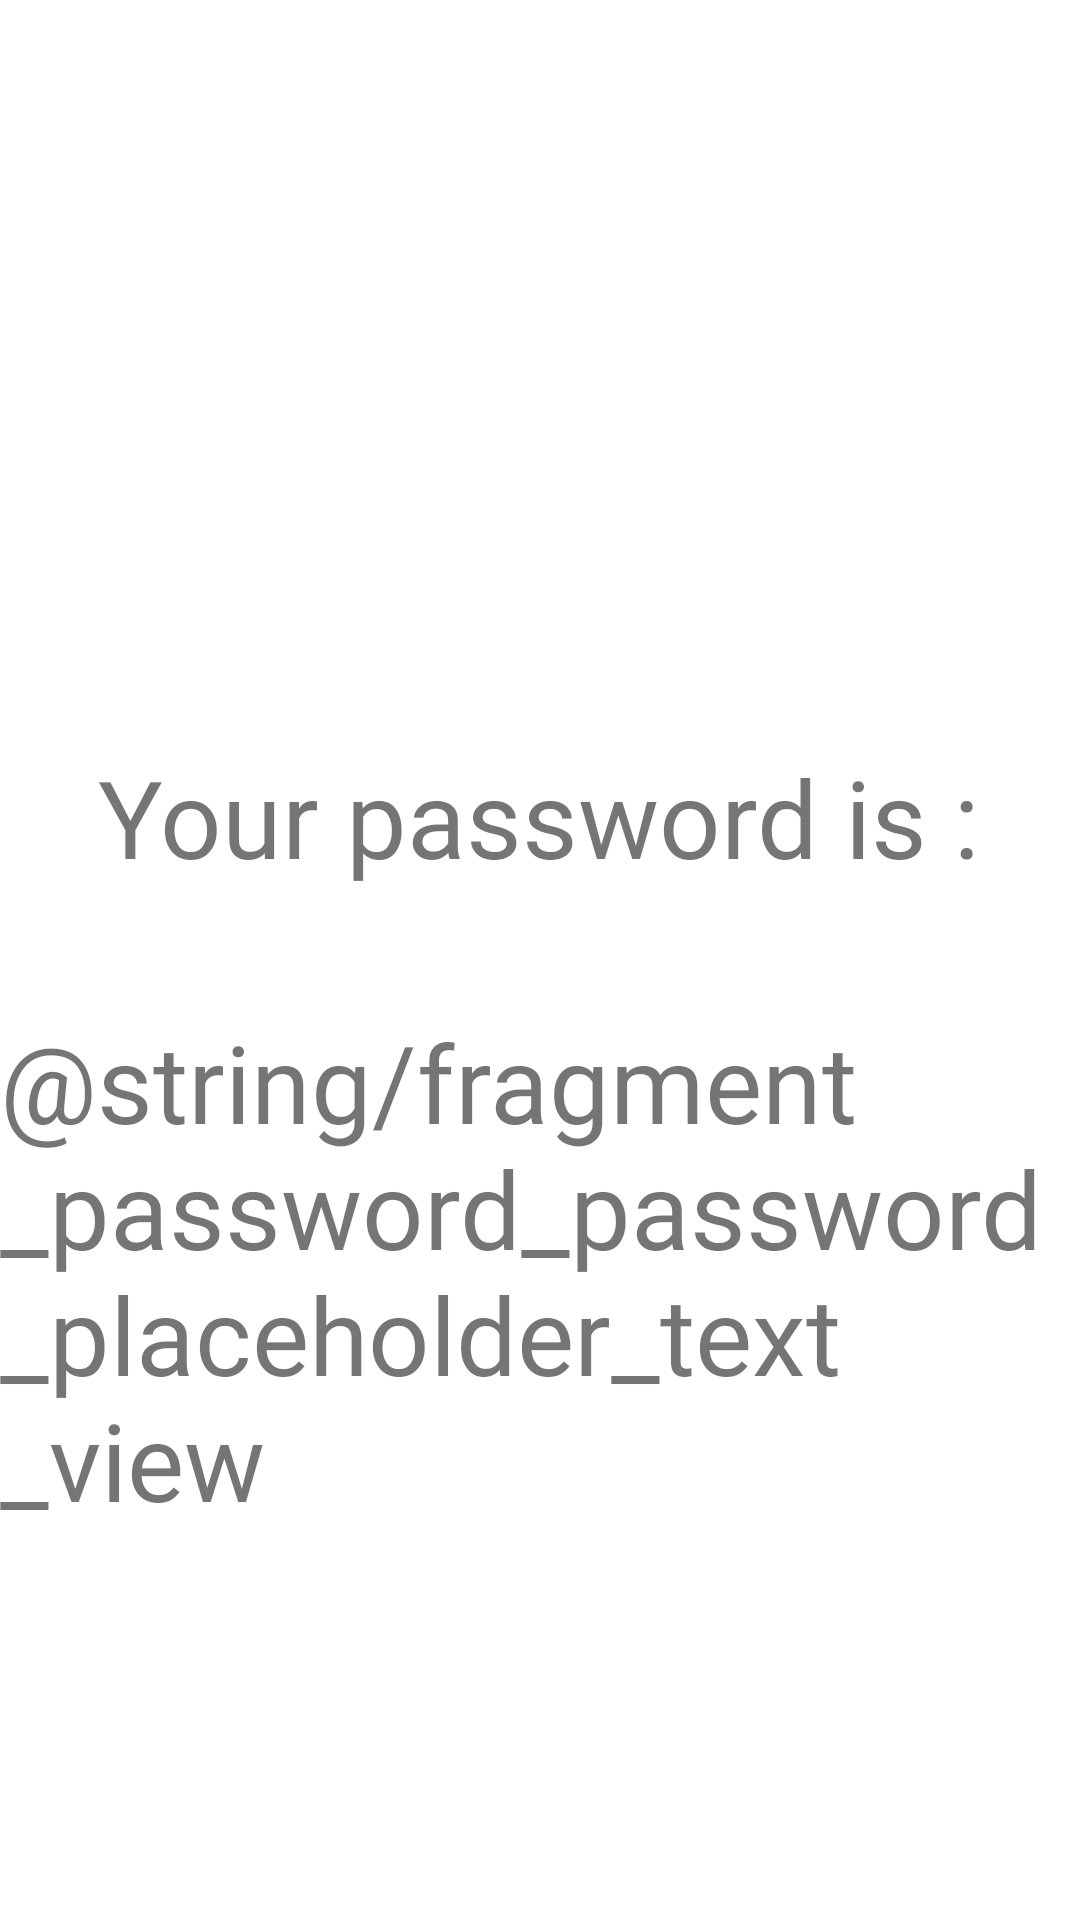

The Android layout XML behind this screen, and the referenced resources:
<!-- AndroidManifest.xml: application theme Theme.Mentorship -->
<!-- res/layout/fragment_password.xml -->
<?xml version="1.0" encoding="utf-8"?>
<androidx.constraintlayout.widget.ConstraintLayout xmlns:android="http://schemas.android.com/apk/res/android"
    xmlns:app="http://schemas.android.com/apk/res-auto"
    android:layout_width="match_parent"
    android:layout_height="match_parent"
    android:background="@drawable/bg_image_demo_fragment">

    <TextView
        android:id="@+id/yourPasswordTV"
        android:layout_width="wrap_content"
        android:layout_height="wrap_content"
        android:layout_marginTop="248dp"
        android:fontFamily="@font/josefin_sans_medium"
        android:text="@string/fragment_password_your_password_text_view"
        android:textSize="36sp"
        app:layout_constraintEnd_toEndOf="parent"
        app:layout_constraintHorizontal_bias="0.495"
        app:layout_constraintStart_toStartOf="parent"
        app:layout_constraintTop_toTopOf="parent" />

    <TextView
        android:id="@+id/passwordTV"
        android:layout_width="wrap_content"
        android:layout_height="wrap_content"
        android:layout_marginTop="40dp"
        android:fontFamily="@font/josefin_sans_bold"
        android:text="@string/fragment_password_password_placeholder_text_view"
        android:textSize="36sp"
        app:layout_constraintEnd_toEndOf="parent"
        app:layout_constraintHorizontal_bias="0.498"
        app:layout_constraintStart_toStartOf="parent"
        app:layout_constraintTop_toBottomOf="@id/yourPasswordTV" />

</androidx.constraintlayout.widget.ConstraintLayout>
<!-- resources referenced by this layout -->
<resources>
  <string name="fragment_password_your_password_text_view">Your password is :</string>
  <style name="Theme.Mentorship" parent="Theme.MaterialComponents.DayNight.DarkActionBar">
          
          <item name="colorPrimary">@color/purple_500</item>
          <item name="colorPrimaryVariant">@color/purple_700</item>
          <item name="colorOnPrimary">@color/white</item>
          
          <item name="colorSecondary">@color/teal_200</item>
          <item name="colorSecondaryVariant">@color/teal_700</item>
          <item name="colorOnSecondary">@color/black</item>
          
          <item name="android:statusBarColor">?attr/colorPrimaryVariant</item>
          
      </style>
  <color name="purple_500">#FF6200EE</color>
  <color name="purple_700">#FF3700B3</color>
  <color name="white">#FFFFFFFF</color>
  <color name="teal_200">#FF03DAC5</color>
  <color name="teal_700">#FF018786</color>
  <color name="black">#FF000000</color>
</resources>
